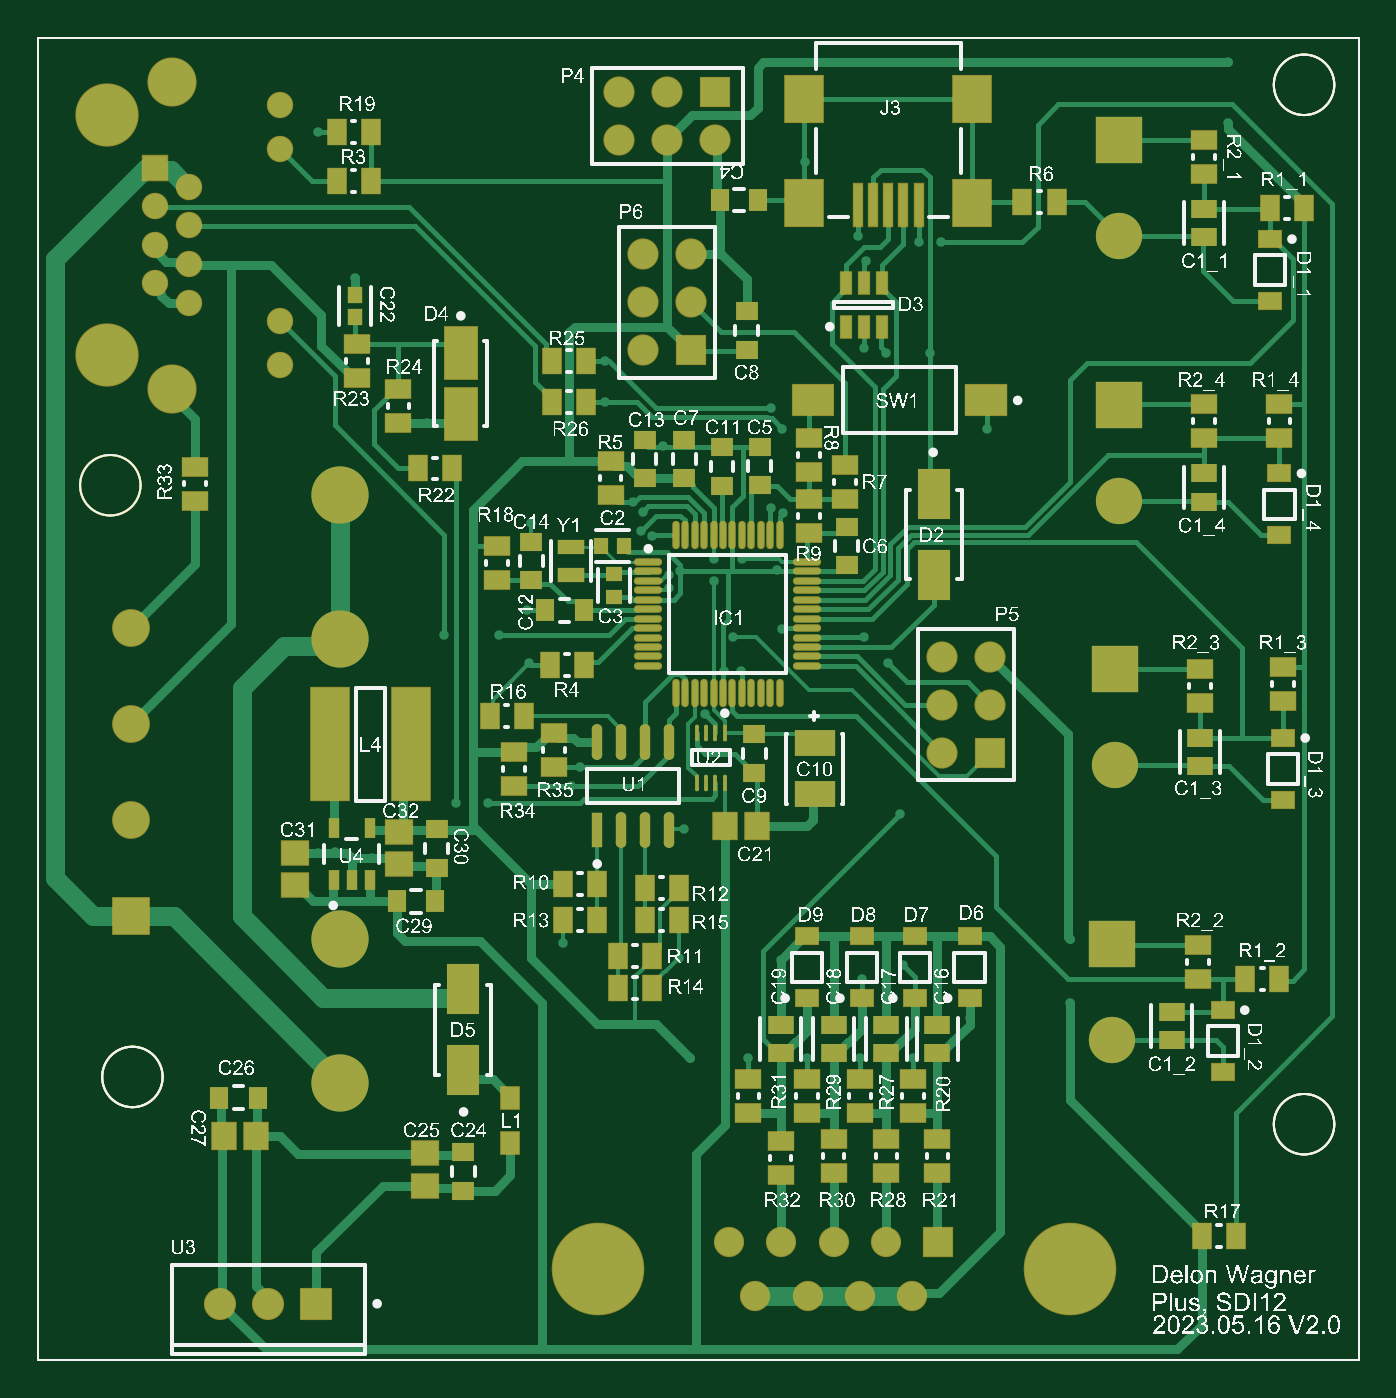
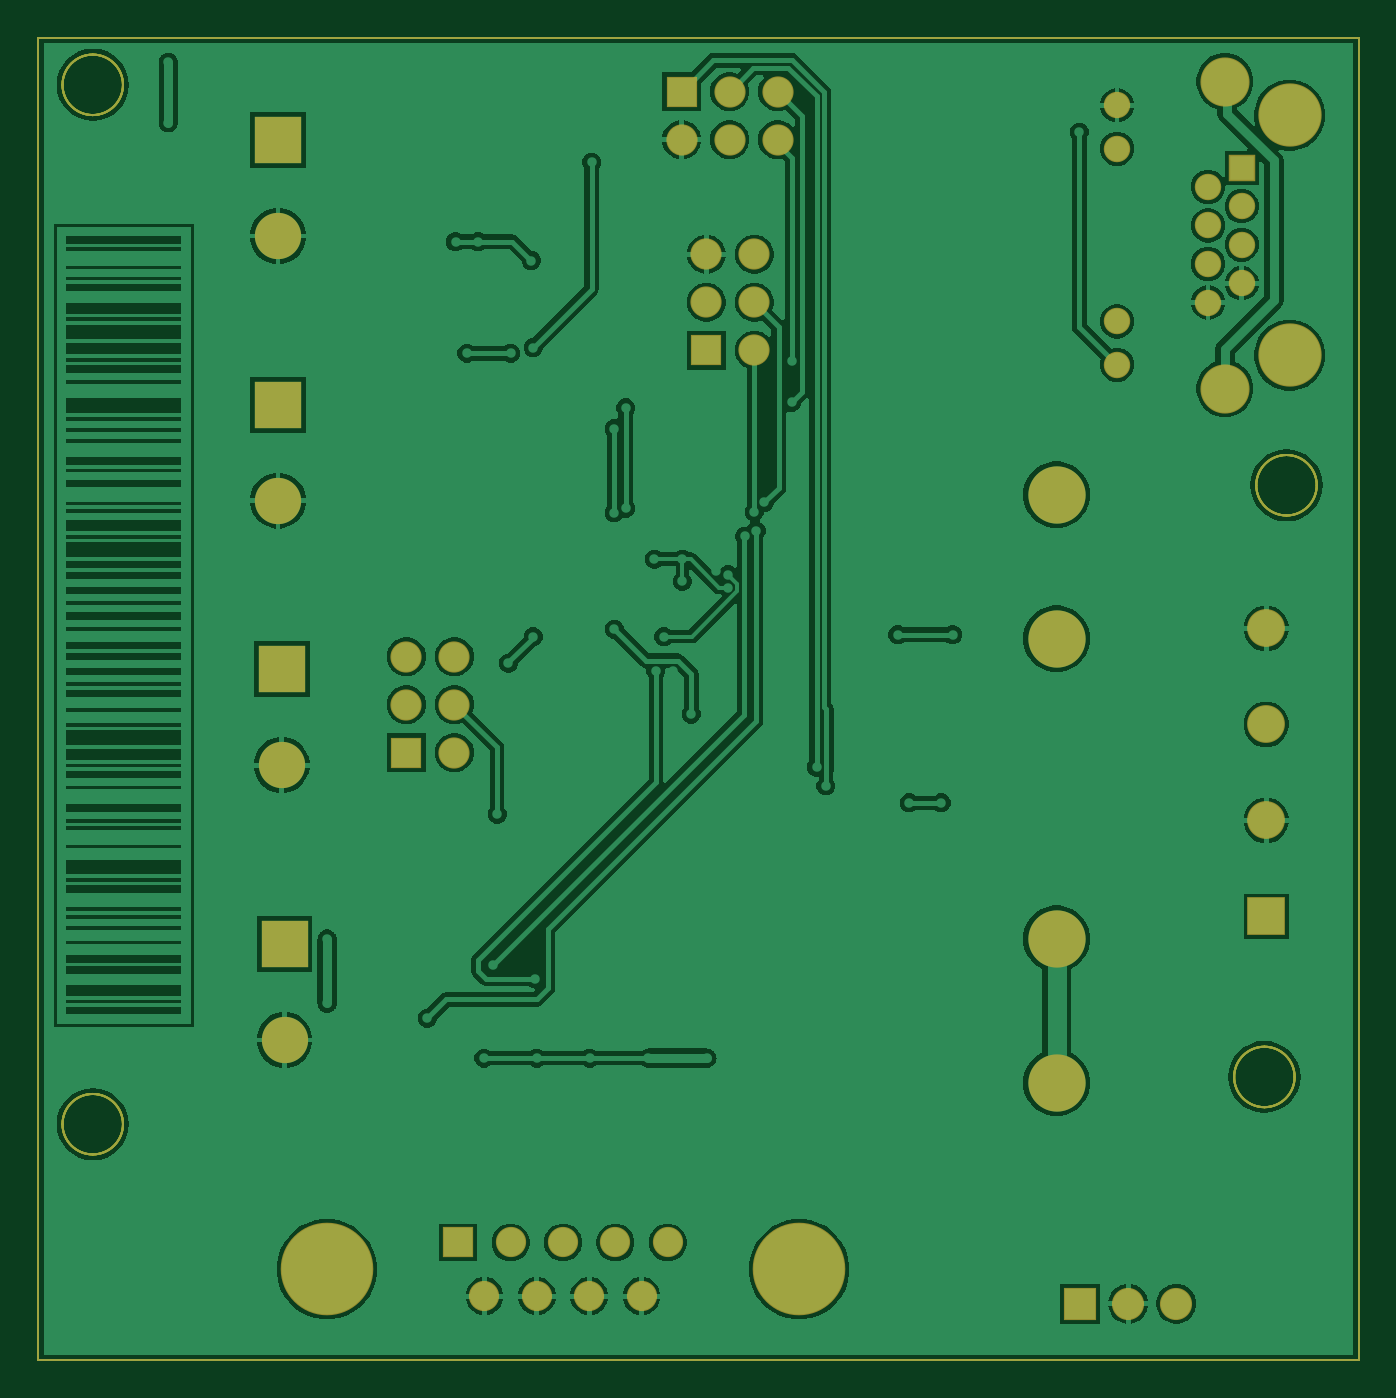
Circuit board: 7 layer files. Board 69.9 x 70.0 mm.
- bottom_copper: BAORD.GBL (61729 bytes)
- bottom_mask: BAORD.GBS (3100 bytes)
- outline: BAORD.GKO (2145 bytes)
- top_copper: BAORD.GTL (34571 bytes)
- top_silk: BAORD.GTO (966953 bytes)
- paste: BAORD.GTP (8402 bytes)
- top_mask: BAORD.GTS (10274 bytes)

=== bottom_copper: BAORD.GBL (61729 bytes, source omitted) ===
=== bottom_mask: BAORD.GBS ===
G04*
G04 #@! TF.GenerationSoftware,Altium Limited,Altium Designer,23.2.1 (34)*
G04*
G04 Layer_Color=16711935*
%FSLAX44Y44*%
%MOMM*%
G71*
G04*
G04 #@! TF.SameCoordinates,02241748-B98C-4FBF-A84C-9F2BC43F6668*
G04*
G04*
G04 #@! TF.FilePolarity,Negative*
G04*
G01*
G75*
%ADD11C,0.1000*%
%ADD57C,1.6000*%
%ADD58R,1.6000X1.6000*%
%ADD59C,4.9000*%
%ADD60R,1.4000X1.4000*%
%ADD61C,1.4000*%
%ADD62C,3.3500*%
%ADD63C,2.6000*%
%ADD64R,1.6500X1.6500*%
%ADD65C,1.6500*%
%ADD66R,2.4500X2.4500*%
%ADD67C,2.4500*%
%ADD68C,3.0300*%
%ADD69R,2.0000X2.0000*%
%ADD70C,2.0000*%
%ADD71R,1.7000X1.7000*%
%ADD72C,1.7000*%
%ADD73R,1.6500X1.6500*%
D11*
X38303Y347111D02*
G03*
X54303Y363111I0J16000D01*
G01*
D02*
G03*
X38303Y379111I-16000J0D01*
G01*
D02*
G03*
X22304Y363111I0J-16000D01*
G01*
D02*
G03*
X38303Y347111I16000J0D01*
G01*
X50000Y34000D02*
G03*
X66000Y50000I0J16000D01*
G01*
D02*
G03*
X50000Y66000I-16000J0D01*
G01*
D02*
G03*
X34000Y50000I0J-16000D01*
G01*
D02*
G03*
X50000Y34000I16000J0D01*
G01*
X670000Y591000D02*
G03*
X654000Y575000I0J-16000D01*
G01*
X686000D02*
G03*
X670000Y591000I-16000J0D01*
G01*
Y559000D02*
G03*
X686000Y575000I0J16000D01*
G01*
X654000D02*
G03*
X670000Y559000I16000J0D01*
G01*
X670000Y41000D02*
G03*
X654000Y25000I0J-16000D01*
G01*
X686000D02*
G03*
X670000Y41000I-16000J0D01*
G01*
Y9000D02*
G03*
X686000Y25000I0J16000D01*
G01*
X654000D02*
G03*
X670000Y9000I16000J0D01*
G01*
X0Y-100000D02*
Y600000D01*
X699000D01*
Y-100000D02*
Y600000D01*
X0Y-100000D02*
X699000D01*
D57*
X421150Y-37600D02*
D03*
X448850D02*
D03*
X365750D02*
D03*
X393450D02*
D03*
X379600Y-66000D02*
D03*
X407300D02*
D03*
X435000D02*
D03*
X462700D02*
D03*
D58*
X476550Y-37600D02*
D03*
D59*
X546150Y-51800D02*
D03*
X296150D02*
D03*
D60*
X62000Y531200D02*
D03*
D61*
X79800Y459800D02*
D03*
Y521000D02*
D03*
X62000Y470000D02*
D03*
Y510800D02*
D03*
X79800Y480200D02*
D03*
Y500600D02*
D03*
X62000Y490400D02*
D03*
X128000Y426900D02*
D03*
Y564100D02*
D03*
Y449800D02*
D03*
Y541200D02*
D03*
D62*
X36600Y559000D02*
D03*
Y432000D02*
D03*
D63*
X70900Y576750D02*
D03*
Y414250D02*
D03*
D64*
X345400Y434600D02*
D03*
X504000Y221600D02*
D03*
D65*
X345400Y460000D02*
D03*
Y485400D02*
D03*
X320000Y434600D02*
D03*
Y460000D02*
D03*
Y485400D02*
D03*
X333000Y571400D02*
D03*
X307600D02*
D03*
X358400Y546000D02*
D03*
X333000D02*
D03*
X307600D02*
D03*
X504000Y247000D02*
D03*
Y272400D02*
D03*
X478600Y221600D02*
D03*
Y247000D02*
D03*
Y272400D02*
D03*
D66*
X568500Y120400D02*
D03*
X570000Y265800D02*
D03*
X572000Y405800D02*
D03*
Y545800D02*
D03*
D67*
X568500Y69600D02*
D03*
X570000Y215000D02*
D03*
X572000Y355000D02*
D03*
Y495000D02*
D03*
D68*
X160000Y46900D02*
D03*
Y123100D02*
D03*
Y358100D02*
D03*
Y281900D02*
D03*
D69*
X49000Y135000D02*
D03*
D70*
Y185800D02*
D03*
Y236600D02*
D03*
Y287400D02*
D03*
D71*
X147400Y-70000D02*
D03*
D72*
X122000D02*
D03*
X96600D02*
D03*
D73*
X358400Y571400D02*
D03*
M02*

=== outline: BAORD.GKO ===
G04*
G04 #@! TF.GenerationSoftware,Altium Limited,Altium Designer,23.2.1 (34)*
G04*
G04 Layer_Color=16711935*
%FSLAX44Y44*%
%MOMM*%
G71*
G04*
G04 #@! TF.SameCoordinates,02241748-B98C-4FBF-A84C-9F2BC43F6668*
G04*
G04*
G04 #@! TF.FilePolarity,Positive*
G04*
G01*
G75*
%ADD11C,0.1000*%
D11*
X38303Y347111D02*
G03*
X54303Y363111I0J16000D01*
G01*
D02*
G03*
X38303Y379111I-16000J0D01*
G01*
D02*
G03*
X22304Y363111I0J-16000D01*
G01*
D02*
G03*
X38303Y347111I16000J0D01*
G01*
X50000Y34000D02*
G03*
X66000Y50000I0J16000D01*
G01*
D02*
G03*
X50000Y66000I-16000J0D01*
G01*
D02*
G03*
X34000Y50000I0J-16000D01*
G01*
D02*
G03*
X50000Y34000I16000J0D01*
G01*
X670000Y591000D02*
G03*
X654000Y575000I0J-16000D01*
G01*
X686000D02*
G03*
X670000Y591000I-16000J0D01*
G01*
Y559000D02*
G03*
X686000Y575000I0J16000D01*
G01*
X654000D02*
G03*
X670000Y559000I16000J0D01*
G01*
X670000Y41000D02*
G03*
X654000Y25000I0J-16000D01*
G01*
X686000D02*
G03*
X670000Y41000I-16000J0D01*
G01*
Y9000D02*
G03*
X686000Y25000I0J16000D01*
G01*
X654000D02*
G03*
X670000Y9000I16000J0D01*
G01*
X0Y-100000D02*
Y600000D01*
X699000D01*
Y-100000D02*
Y600000D01*
X0Y-100000D02*
X699000D01*
X38303Y347111D02*
G03*
X54303Y363111I0J16000D01*
G01*
D02*
G03*
X38303Y379111I-16000J0D01*
G01*
D02*
G03*
X22304Y363111I0J-16000D01*
G01*
D02*
G03*
X38303Y347111I16000J0D01*
G01*
X50000Y34000D02*
G03*
X66000Y50000I0J16000D01*
G01*
D02*
G03*
X50000Y66000I-16000J0D01*
G01*
D02*
G03*
X34000Y50000I0J-16000D01*
G01*
D02*
G03*
X50000Y34000I16000J0D01*
G01*
X670000Y591000D02*
G03*
X654000Y575000I0J-16000D01*
G01*
X686000D02*
G03*
X670000Y591000I-16000J0D01*
G01*
Y559000D02*
G03*
X686000Y575000I0J16000D01*
G01*
X654000D02*
G03*
X670000Y559000I16000J0D01*
G01*
X670000Y41000D02*
G03*
X654000Y25000I0J-16000D01*
G01*
X686000D02*
G03*
X670000Y41000I-16000J0D01*
G01*
Y9000D02*
G03*
X686000Y25000I0J16000D01*
G01*
X654000D02*
G03*
X670000Y9000I16000J0D01*
G01*
X0Y-100000D02*
Y600000D01*
X699000D01*
Y-100000D02*
Y600000D01*
X0Y-100000D02*
X699000D01*
M02*

=== top_copper: BAORD.GTL (34571 bytes, source omitted) ===
=== top_silk: BAORD.GTO (966953 bytes, source omitted) ===
=== paste: BAORD.GTP (8402 bytes, source omitted) ===
=== top_mask: BAORD.GTS (10274 bytes, source omitted) ===
